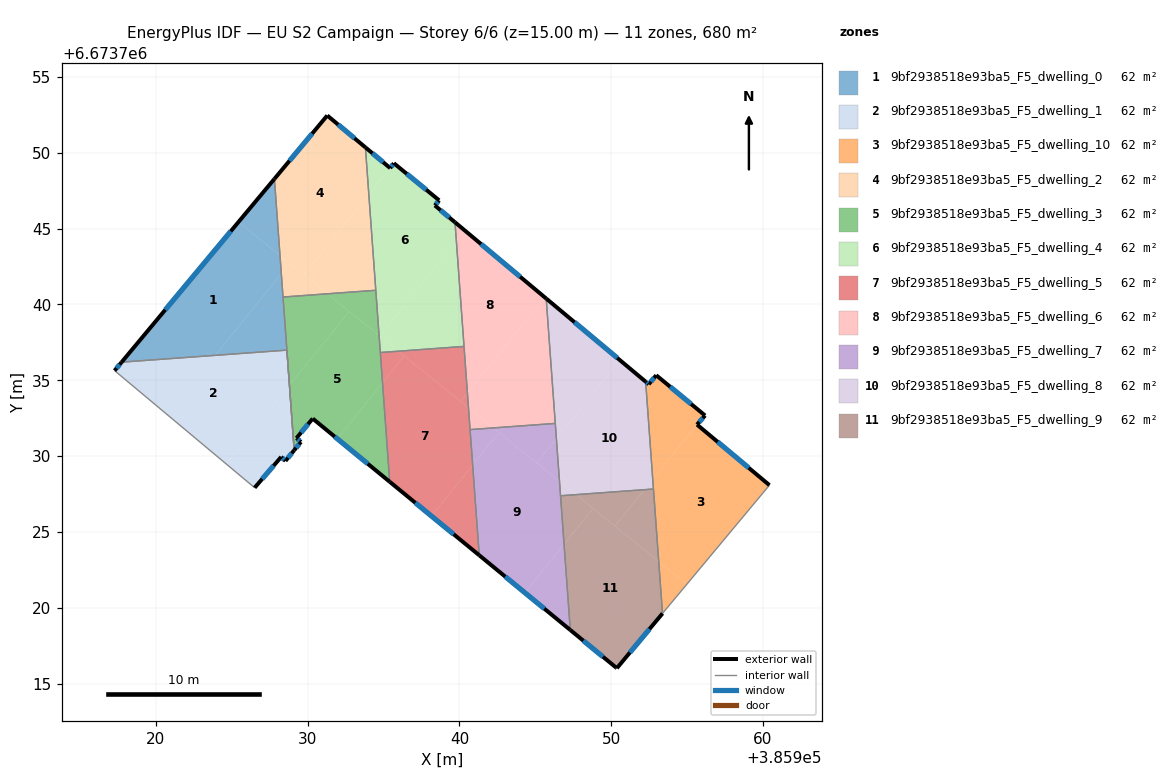
=== STOREY PLAN SPEC (per zone: floor XY polygon, exterior-wall plan segments, windows/doors) ===
zone 1: 9bf2938518e93ba5_F5_dwelling_0  (61.8 m²)
  floor: (385928.18, 6673743.22) (385928.26, 6673742.04) (385923.90, 6673736.64) (385917.74, 6673736.19) (385925.44, 6673745.43)
  floor: (385928.26, 6673742.04) (385928.80, 6673734.66) (385928.63, 6673736.99) (385923.90, 6673736.64)
  floor: (385927.81, 6673748.27) (385928.18, 6673743.22) (385925.44, 6673745.43)
  exterior wall: (385927.81, 6673748.27) – (385917.74, 6673736.19)  [15.7 m]
    window: (385924.93, 6673744.82) – (385920.61, 6673739.64)  [8.7 m²]
  interior walls: 4
zone 2: 9bf2938518e93ba5_F5_dwelling_1  (61.8 m²)
  floor: (385928.80, 6673734.66) (385929.11, 6673730.38) (385928.54, 6673729.68) (385928.26, 6673729.95) (385926.50, 6673727.92) (385924.62, 6673729.49)
  floor: (385928.63, 6673736.99) (385928.80, 6673734.66) (385924.62, 6673729.49) (385917.27, 6673735.63) (385917.74, 6673736.19)
  exterior wall: (385928.26, 6673729.95) – (385928.54, 6673729.68)  [0.4 m]
    window: (385928.34, 6673729.87) – (385928.46, 6673729.76)  [0.2 m²]
  exterior wall: (385926.50, 6673727.92) – (385928.26, 6673729.95)  [2.7 m]
    window: (385927.00, 6673728.50) – (385927.75, 6673729.37)  [1.5 m²]
  exterior wall: (385917.74, 6673736.19) – (385917.27, 6673735.63)  [0.7 m]
    window: (385917.60, 6673736.03) – (385917.40, 6673735.79)  [0.4 m²]
  exterior wall: (385928.54, 6673729.68) – (385929.11, 6673730.38)  [0.9 m]
    window: (385928.70, 6673729.88) – (385928.95, 6673730.18)  [0.5 m²]
  interior walls: 3
zone 3: 9bf2938518e93ba5_F5_dwelling_10  (61.8 m²)
  floor: (385960.44, 6673728.08) (385954.99, 6673721.55) (385953.14, 6673723.05) (385952.75, 6673728.47) (385955.66, 6673732.08)
  floor: (385956.20, 6673732.67) (385955.66, 6673732.08) (385952.75, 6673728.47) (385952.28, 6673734.91) (385952.48, 6673734.74) (385952.97, 6673735.33)
  floor: (385954.99, 6673721.55) (385953.39, 6673719.63) (385953.14, 6673723.05)
  exterior wall: (385952.97, 6673735.33) – (385952.48, 6673734.74)  [0.8 m]
    window: (385952.83, 6673735.16) – (385952.62, 6673734.91)  [0.4 m²]
  exterior wall: (385956.20, 6673732.67) – (385952.97, 6673735.33)  [4.2 m]
    window: (385955.28, 6673733.43) – (385953.89, 6673734.57)  [2.3 m²]
  exterior wall: (385955.66, 6673732.08) – (385956.20, 6673732.67)  [0.8 m]
    window: (385955.81, 6673732.25) – (385956.04, 6673732.50)  [0.4 m²]
  exterior wall: (385960.44, 6673728.08) – (385955.66, 6673732.08)  [6.2 m]
    window: (385959.07, 6673729.22) – (385957.03, 6673730.94)  [3.4 m²]
  exterior wall: (385952.48, 6673734.74) – (385952.28, 6673734.91)  [0.3 m]
    window: (385952.42, 6673734.78) – (385952.34, 6673734.86)  [0.1 m²]
  interior walls: 3
zone 4: 9bf2938518e93ba5_F5_dwelling_2  (61.8 m²)
  floor: (385933.81, 6673750.35) (385934.03, 6673747.24) (385929.76, 6673741.95) (385928.18, 6673743.22) (385927.81, 6673748.27) (385931.29, 6673752.45)
  floor: (385928.81, 6673742.71) (385928.26, 6673742.04) (385928.18, 6673743.22)
  floor: (385934.03, 6673747.24) (385934.49, 6673740.93) (385931.30, 6673740.70) (385929.76, 6673741.95)
  floor: (385931.30, 6673740.70) (385928.38, 6673740.49) (385928.26, 6673742.04) (385928.81, 6673742.71)
  exterior wall: (385933.80, 6673750.35) – (385931.29, 6673752.45)  [3.3 m]
    window: (385933.09, 6673750.95) – (385932.01, 6673751.85)  [1.8 m²]
  exterior wall: (385931.29, 6673752.45) – (385927.81, 6673748.27)  [5.4 m]
    window: (385930.30, 6673751.26) – (385928.80, 6673749.47)  [3.0 m²]
  interior walls: 3
zone 5: 9bf2938518e93ba5_F5_dwelling_3  (61.8 m²)
  floor: (385934.71, 6673737.95) (385934.93, 6673734.83) (385931.95, 6673731.14) (385930.33, 6673732.47) (385929.26, 6673731.18) (385929.56, 6673730.93) (385929.11, 6673730.38) (385928.80, 6673734.66) (385932.74, 6673739.54)
  floor: (385934.93, 6673734.83) (385935.41, 6673728.31) (385931.95, 6673731.14)
  floor: (385934.49, 6673740.93) (385934.71, 6673737.95) (385931.30, 6673740.70)
  floor: (385932.74, 6673739.54) (385928.80, 6673734.66) (385928.38, 6673740.49) (385931.30, 6673740.70)
  exterior wall: (385929.26, 6673731.18) – (385930.33, 6673732.47)  [1.7 m]
    window: (385929.57, 6673731.55) – (385930.03, 6673732.11)  [0.9 m²]
  exterior wall: (385929.56, 6673730.93) – (385929.26, 6673731.18)  [0.4 m]
    window: (385929.47, 6673731.01) – (385929.35, 6673731.11)  [0.2 m²]
  exterior wall: (385929.11, 6673730.38) – (385929.56, 6673730.93)  [0.7 m]
    window: (385929.24, 6673730.54) – (385929.43, 6673730.78)  [0.4 m²]
  exterior wall: (385930.33, 6673732.47) – (385935.41, 6673728.31)  [6.6 m]
    window: (385931.78, 6673731.28) – (385933.96, 6673729.50)  [3.6 m²]
  interior walls: 4
zone 6: 9bf2938518e93ba5_F5_dwelling_4  (61.8 m²)
  floor: (385938.67, 6673746.86) (385938.38, 6673746.52) (385939.71, 6673745.41) (385939.80, 6673744.19) (385934.73, 6673737.92) (385934.71, 6673737.95) (385934.03, 6673747.24) (385935.44, 6673748.98) (385935.68, 6673749.30)
  floor: (385935.44, 6673748.98) (385934.03, 6673747.24) (385933.81, 6673750.35)
  floor: (385939.80, 6673744.19) (385940.31, 6673737.23) (385935.98, 6673736.91) (385934.73, 6673737.92)
  floor: (385935.98, 6673736.91) (385934.79, 6673736.83) (385934.71, 6673737.94)
  exterior wall: (385935.44, 6673748.98) – (385933.80, 6673750.35)  [2.1 m]
    window: (385934.97, 6673749.37) – (385934.27, 6673749.96)  [1.2 m²]
  exterior wall: (385935.68, 6673749.30) – (385935.44, 6673748.98)  [0.4 m]
    window: (385935.61, 6673749.21) – (385935.51, 6673749.07)  [0.2 m²]
  exterior wall: (385938.67, 6673746.86) – (385935.68, 6673749.30)  [3.9 m]
    window: (385937.81, 6673747.56) – (385936.53, 6673748.61)  [2.1 m²]
  exterior wall: (385938.38, 6673746.52) – (385938.67, 6673746.86)  [0.4 m]
    window: (385938.46, 6673746.62) – (385938.59, 6673746.76)  [0.2 m²]
  exterior wall: (385939.71, 6673745.41) – (385938.38, 6673746.52)  [1.7 m]
    window: (385939.33, 6673745.73) – (385938.76, 6673746.20)  [1.0 m²]
  interior walls: 4
zone 7: 9bf2938518e93ba5_F5_dwelling_5  (61.8 m²)
  floor: (385940.60, 6673733.18) (385940.88, 6673729.41) (385938.16, 6673726.05) (385935.41, 6673728.31) (385934.93, 6673734.84) (385936.36, 6673736.61)
  floor: (385936.36, 6673736.61) (385934.93, 6673734.84) (385934.79, 6673736.83) (385935.98, 6673736.91)
  floor: (385940.88, 6673729.41) (385941.31, 6673723.46) (385938.16, 6673726.05)
  floor: (385940.31, 6673737.23) (385940.53, 6673734.17) (385940.08, 6673733.61) (385935.98, 6673736.91)
  floor: (385940.53, 6673734.17) (385940.60, 6673733.18) (385940.08, 6673733.61)
  exterior wall: (385935.41, 6673728.31) – (385941.31, 6673723.46)  [7.6 m]
    window: (385937.09, 6673726.92) – (385939.62, 6673724.85)  [4.2 m²]
  interior walls: 4
zone 8: 9bf2938518e93ba5_F5_dwelling_6  (61.8 m²)
  floor: (385945.62, 6673740.47) (385940.53, 6673734.17) (385939.80, 6673744.19) (385940.35, 6673744.88)
  floor: (385945.72, 6673740.39) (385946.32, 6673732.15) (385942.24, 6673731.86) (385940.60, 6673733.18) (385940.53, 6673734.17) (385945.62, 6673740.47)
  floor: (385940.35, 6673744.88) (385939.80, 6673744.19) (385939.71, 6673745.41)
  floor: (385942.24, 6673731.86) (385940.71, 6673731.75) (385940.60, 6673733.18)
  exterior wall: (385945.72, 6673740.39) – (385939.71, 6673745.41)  [7.8 m]
    window: (385944.00, 6673741.82) – (385941.43, 6673743.98)  [4.3 m²]
  interior walls: 4
zone 9: 9bf2938518e93ba5_F5_dwelling_7  (61.8 m²)
  floor: (385946.60, 6673728.34) (385946.90, 6673724.19) (385944.32, 6673721.00) (385941.31, 6673723.46) (385940.88, 6673729.41) (385942.61, 6673731.56)
  floor: (385946.39, 6673731.15) (385946.60, 6673728.34) (385945.10, 6673729.55)
  floor: (385946.90, 6673724.19) (385947.31, 6673718.54) (385944.32, 6673721.00)
  floor: (385942.61, 6673731.56) (385940.88, 6673729.41) (385940.71, 6673731.75) (385942.24, 6673731.86)
  floor: (385946.32, 6673732.15) (385946.39, 6673731.15) (385945.10, 6673729.55) (385942.24, 6673731.86)
  exterior wall: (385941.31, 6673723.46) – (385947.31, 6673718.54)  [7.8 m]
    window: (385943.02, 6673722.06) – (385945.60, 6673719.94)  [4.3 m²]
  interior walls: 4
zone 10: 9bf2938518e93ba5_F5_dwelling_8  (61.8 m²)
  floor: (385952.28, 6673734.91) (385952.75, 6673728.47) (385952.20, 6673727.79) (385947.68, 6673727.46) (385946.60, 6673728.34) (385946.39, 6673731.15) (385950.58, 6673736.33)
  floor: (385947.69, 6673727.46) (385946.67, 6673727.38) (385946.60, 6673728.34)
  floor: (385950.58, 6673736.33) (385946.39, 6673731.15) (385945.72, 6673740.39)
  floor: (385952.75, 6673728.47) (385952.79, 6673727.83) (385952.20, 6673727.79)
  exterior wall: (385952.28, 6673734.91) – (385945.72, 6673740.39)  [8.5 m]
    window: (385950.40, 6673736.47) – (385947.60, 6673738.82)  [4.7 m²]
  interior walls: 4
zone 11: 9bf2938518e93ba5_F5_dwelling_9  (61.8 m²)
  floor: (385953.14, 6673723.05) (385953.39, 6673719.63) (385950.38, 6673716.02) (385950.32, 6673716.07) (385947.31, 6673718.54) (385946.90, 6673724.19) (385948.81, 6673726.55)
  floor: (385952.79, 6673727.83) (385953.14, 6673723.05) (385950.25, 6673725.38) (385952.20, 6673727.79)
  floor: (385952.20, 6673727.79) (385950.25, 6673725.38) (385947.68, 6673727.46)
  floor: (385948.81, 6673726.55) (385946.90, 6673724.19) (385946.67, 6673727.38) (385947.68, 6673727.46)
  exterior wall: (385947.31, 6673718.54) – (385950.32, 6673716.07)  [3.9 m]
    window: (385948.17, 6673717.83) – (385949.46, 6673716.77)  [2.1 m²]
  exterior wall: (385950.38, 6673716.02) – (385953.39, 6673719.63)  [4.7 m]
    window: (385951.24, 6673717.05) – (385952.53, 6673718.60)  [2.6 m²]
  exterior wall: (385950.32, 6673716.07) – (385950.38, 6673716.02)  [0.1 m]
  interior walls: 3

=== DERIVED (storey summary) ===
Building: EU S2 Campaign
Storey: 6 of 6  (floor level z = 15.00 m)
Storey gross floor area: 679.9 m²
Zones on this storey: 11
  - 9bf2938518e93ba5_F5_dwelling_0: floor 61.8 m²; exterior wall 15.7 m (47.2 m²); 1 window(s) 8.7 m²; WWR 18.4%
  - 9bf2938518e93ba5_F5_dwelling_1: floor 61.8 m²; exterior wall 4.7 m (14.1 m²); 4 window(s) 2.6 m²; WWR 18.4%
  - 9bf2938518e93ba5_F5_dwelling_10: floor 61.8 m²; exterior wall 12.2 m (36.7 m²); 5 window(s) 6.7 m²; WWR 18.4%
  - 9bf2938518e93ba5_F5_dwelling_2: floor 61.8 m²; exterior wall 8.7 m (26.1 m²); 2 window(s) 4.8 m²; WWR 18.4%
  - 9bf2938518e93ba5_F5_dwelling_3: floor 61.8 m²; exterior wall 9.3 m (28.0 m²); 4 window(s) 5.1 m²; WWR 18.4%
  - 9bf2938518e93ba5_F5_dwelling_4: floor 61.8 m²; exterior wall 8.6 m (25.7 m²); 5 window(s) 4.7 m²; WWR 18.4%
  - 9bf2938518e93ba5_F5_dwelling_5: floor 61.8 m²; exterior wall 7.6 m (22.9 m²); 1 window(s) 4.2 m²; WWR 18.4%
  - 9bf2938518e93ba5_F5_dwelling_6: floor 61.8 m²; exterior wall 7.8 m (23.5 m²); 1 window(s) 4.3 m²; WWR 18.4%
  - 9bf2938518e93ba5_F5_dwelling_7: floor 61.8 m²; exterior wall 7.8 m (23.3 m²); 1 window(s) 4.3 m²; WWR 18.4%
  - 9bf2938518e93ba5_F5_dwelling_8: floor 61.8 m²; exterior wall 8.5 m (25.6 m²); 1 window(s) 4.7 m²; WWR 18.4%
  - 9bf2938518e93ba5_F5_dwelling_9: floor 61.8 m²; exterior wall 8.7 m (26.0 m²); 2 window(s) 4.7 m²; WWR 18.2%
Zone adjacency (shared interzone walls):
  - 9bf2938518e93ba5_F5_dwelling_0 ↔ 9bf2938518e93ba5_F5_dwelling_1
  - 9bf2938518e93ba5_F5_dwelling_0 ↔ 9bf2938518e93ba5_F5_dwelling_2
  - 9bf2938518e93ba5_F5_dwelling_0 ↔ 9bf2938518e93ba5_F5_dwelling_3
  - 9bf2938518e93ba5_F5_dwelling_10 ↔ 9bf2938518e93ba5_F5_dwelling_8
  - 9bf2938518e93ba5_F5_dwelling_10 ↔ 9bf2938518e93ba5_F5_dwelling_9
  - 9bf2938518e93ba5_F5_dwelling_2 ↔ 9bf2938518e93ba5_F5_dwelling_3
  - 9bf2938518e93ba5_F5_dwelling_2 ↔ 9bf2938518e93ba5_F5_dwelling_4
  - 9bf2938518e93ba5_F5_dwelling_3 ↔ 9bf2938518e93ba5_F5_dwelling_4
  - 9bf2938518e93ba5_F5_dwelling_3 ↔ 9bf2938518e93ba5_F5_dwelling_5
  - 9bf2938518e93ba5_F5_dwelling_4 ↔ 9bf2938518e93ba5_F5_dwelling_5
  - 9bf2938518e93ba5_F5_dwelling_4 ↔ 9bf2938518e93ba5_F5_dwelling_6
  - 9bf2938518e93ba5_F5_dwelling_5 ↔ 9bf2938518e93ba5_F5_dwelling_6
  - 9bf2938518e93ba5_F5_dwelling_5 ↔ 9bf2938518e93ba5_F5_dwelling_7
  - 9bf2938518e93ba5_F5_dwelling_6 ↔ 9bf2938518e93ba5_F5_dwelling_7
  - 9bf2938518e93ba5_F5_dwelling_6 ↔ 9bf2938518e93ba5_F5_dwelling_8
  - 9bf2938518e93ba5_F5_dwelling_7 ↔ 9bf2938518e93ba5_F5_dwelling_8
  - 9bf2938518e93ba5_F5_dwelling_7 ↔ 9bf2938518e93ba5_F5_dwelling_9
  - 9bf2938518e93ba5_F5_dwelling_8 ↔ 9bf2938518e93ba5_F5_dwelling_9